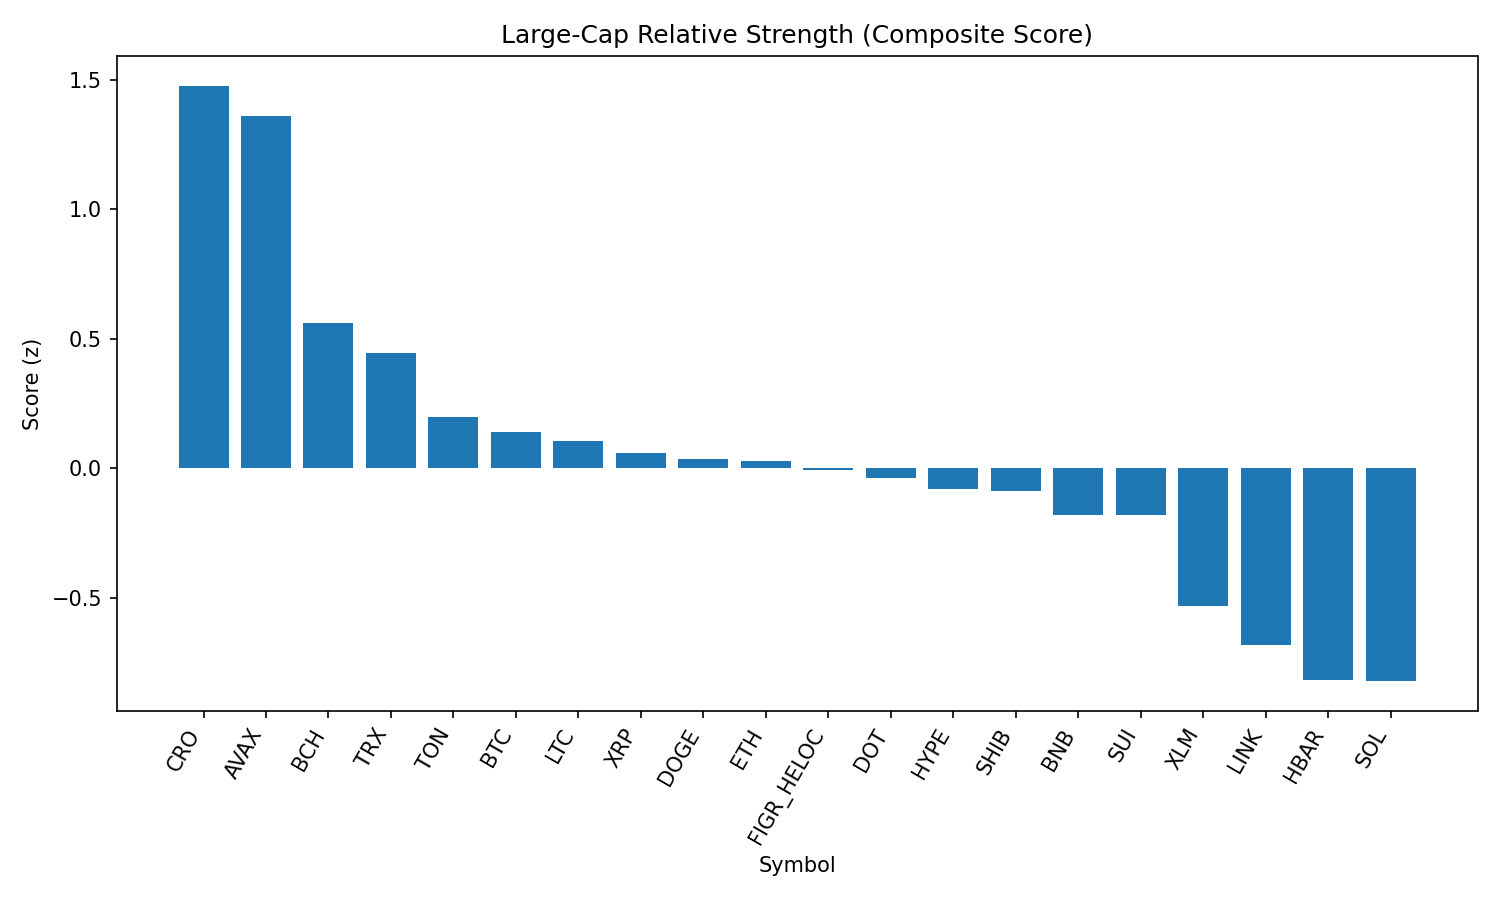

The file beside this chart, header and first rows:
rank, name, symbol, price, pct_1h, pct_24h, pct_7d, pct_1h_vs_btc, pct_24h_vs_btc, pct_7d_vs_btc, market_cap_rank, market_cap, volume_usd, score
1, Cronos, CRO, 0.273, 0.3795, 1.53, -0.2362, 0.8087, 1.407, -0.07273, 26, 9184757974, 413074114, 1.477
2, Avalanche, AVAX, 25.15, -0.3342, 2.76, 3.166, 0.0951, 2.637, 3.33, 23, 10630024371, 704393358, 1.36
3, Bitcoin Cash, BCH, 586.6, -0.3514, 0.1149, 5.912, 0.07787, -0.007855, 6.076, 21, 11683320315, 569486638, 0.5597
4, TRON, TRX, 0.3409, -0.2115, 0.6811, -1.436, 0.2178, 0.5583, -1.272, 10, 32279435360, 589186927, 0.4449
5, Toncoin, TON, 3.18, -0.4875, 0.3491, 1.307, -0.05823, 0.2263, 1.471, 29, 8165399761, 71252242, 0.1977
6, Bitcoin, BTC, 111477, -0.4293, 0.1228, -0.1634, 0.0, 0.0, 0.0, 1, 2221465854725, 34291862308, 0.1404
7, Litecoin, LTC, 112.2, -0.5795, 0.6032, 0.01409, -0.1502, 0.4804, 0.1775, 28, 8563631967, 436893277, 0.1066
8, XRP, XRP, 2.84, -0.0349, -0.3284, -4.907, 0.3944, -0.4511, -4.744, 3, 169048869903, 4100887152, 0.05883
9, Dogecoin, DOGE, 0.2178, -0.6274, 0.8488, -1.67, -0.1981, 0.726, -1.507, 9, 32874913630, 1578740578, 0.03767
10, Ethereum, ETH, 4422, -1.021, 1.953, -2.123, -0.5915, 1.83, -1.96, 2, 534602994327, 29310502704, 0.02789
11, Figure Heloc, FIGR_HELOC, 0.9971, 0.0, -0.92, -2.992, 0.4293, -1.043, -2.828, 18, 12217426037, 32971158, -0.004778
12, Polkadot, DOT, 3.84, -0.5518, 0.2627, -0.7347, -0.1225, 0.14, -0.5712, 35, 5847306768, 178772116, -0.03524
13, Hyperliquid, HYPE, 45.65, -0.6442, 1.189, -5.039, -0.2149, 1.066, -4.876, 17, 12356685150, 309808875, -0.07768
14, Shiba Inu, SHIB, 1.24e-05, -0.4476, -0.2213, -0.6027, -0.01835, -0.3441, -0.4393, 31, 7309935044, 147461363, -0.08801
15, BNB, BNB, 850.9, -0.5168, -0.2595, -0.632, -0.08754, -0.3823, -0.4685, 5, 118446721656, 846107818, -0.1777
16, Sui, SUI, 3.35, -0.6561, 0.6559, -3.438, -0.2268, 0.5332, -3.275, 19, 11979734567, 752087127, -0.1796
17, Stellar, XLM, 0.3601, -0.2679, -1.177, -5.19, 0.1614, -1.3, -5.027, 22, 11427639967, 160113882, -0.5324
18, Chainlink, LINK, 23.6, -1.301, 0.8011, -1.082, -0.872, 0.6783, -0.9186, 13, 16021543413, 770430196, -0.682
19, Hedera, HBAR, 0.2177, -0.1219, -1.744, -8.911, 0.3074, -1.867, -8.748, 25, 9235323628, 163476467, -0.8175
20, Solana, SOL, 208.5, -0.8698, -1.323, 1.143, -0.4405, -1.445, 1.306, 6, 112944904747, 6273571597, -0.8204
21, Cardano, ADA, 0.8292, -0.8442, -1.186, -3.501, -0.4149, -1.308, -3.337, 11, 30282632477, 1104535134, -1.056
